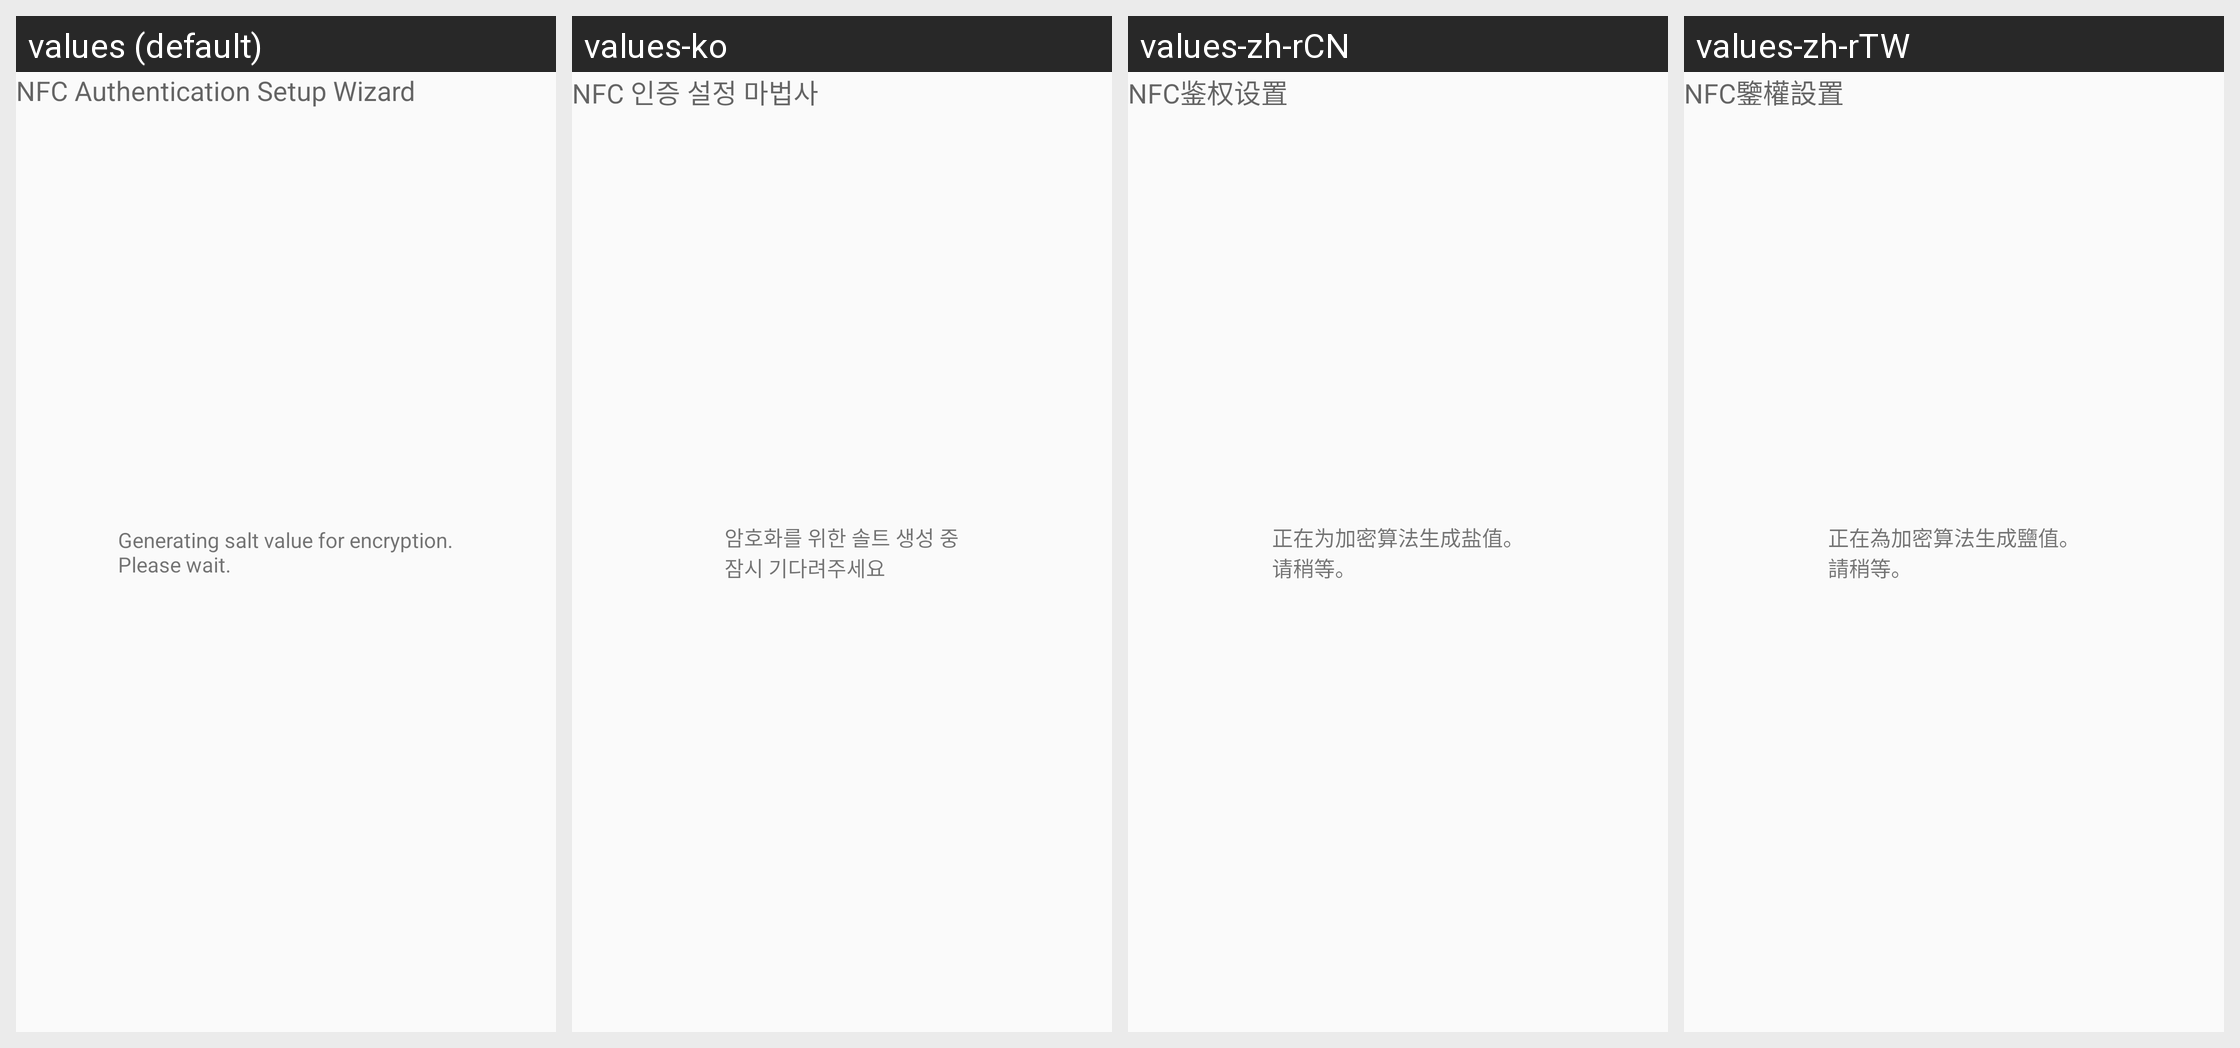

Strings drawn on this Android screen and how each of the app's shown locales translates them:
Android screen res/layout/nfcwizard02_generate_salt.xml rendered under 4 locales, left to right: values (default), values-ko, values-zh-rCN, values-zh-rTW. Device: Nexus 5 (rendered at 1080×1920; each locale shown at half size, 540×960, under a caption strip naming it); theme AppTheme.
Other locales in the repository, not shown: values-de, values-es, values-nl.
Strings drawn on this screen, with the default value and each locale's value (text and hints the layout hard-codes, and strings that could not be matched under every locale, appear in the picture but are not listed):

nfcAuthenticationSetupWizardTitleText
  values: NFC Authentication Setup Wizard
  values-ko: NFC 인증 설정 마법사
  values-zh-rCN: NFC鉴权设置
  values-zh-rTW: NFC鑒權設置

nfcWizard02Text
  values: Generating salt value for encryption.
      Please wait.
  values-ko: 암호화를 위한 솔트 생성 중
      잠시 기다려주세요
  values-zh-rCN: 正在为加密算法生成盐值。
      请稍等。
  values-zh-rTW: 正在為加密算法生成鹽值。
      請稍等。
